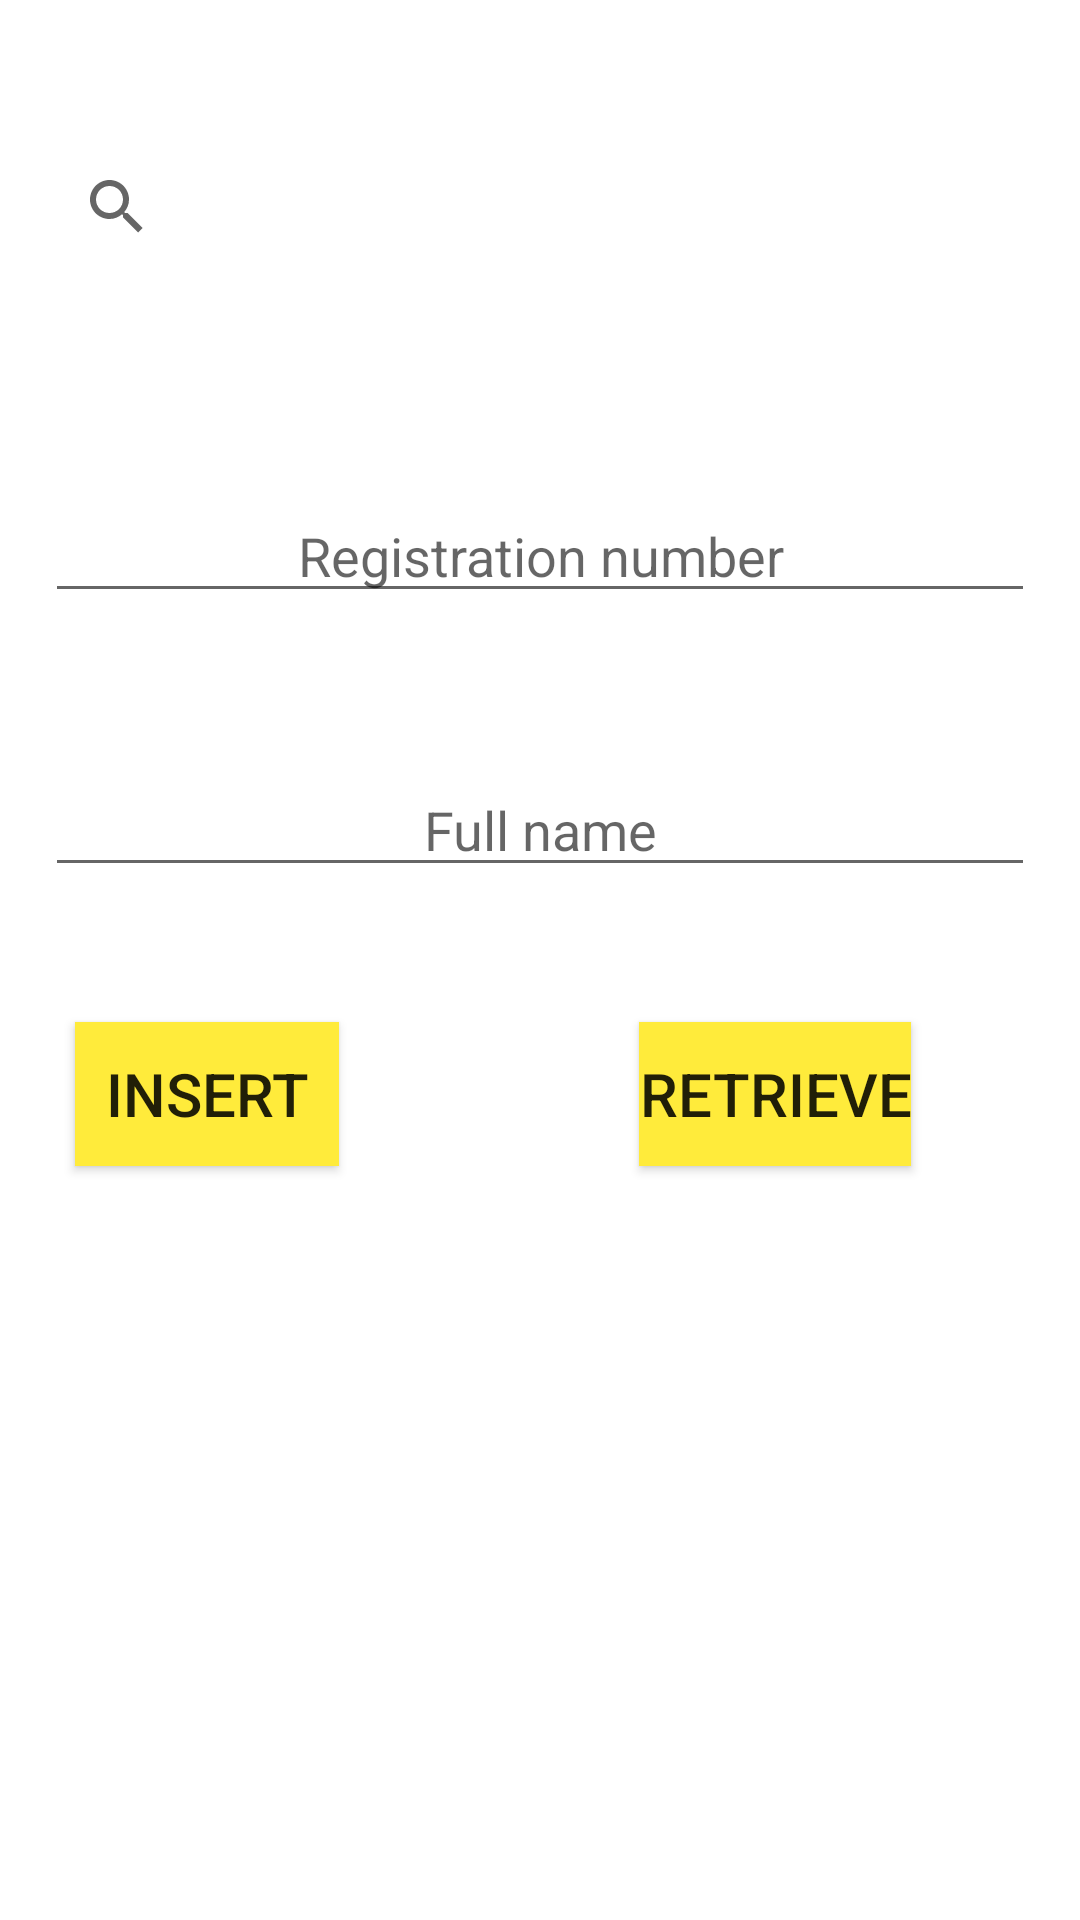

Reconstruct the res/layout file that produces this screen, plus the resources it refers to.
<!-- AndroidManifest.xml: application theme Theme.SearchFromDatabase -->
<!-- res/layout/activity_main.xml -->
<?xml version="1.0" encoding="utf-8"?>
<RelativeLayout xmlns:android="http://schemas.android.com/apk/res/android"
    xmlns:app="http://schemas.android.com/apk/res-auto"
    xmlns:tools="http://schemas.android.com/tools"
    android:padding="15dp"
    android:layout_width="match_parent"
    android:layout_height="match_parent"
    tools:context=".MainActivity">

    <SearchView
        android:layout_width="match_parent"
        android:layout_height="wrap_content"
        android:id="@+id/search"
        android:inputType="text"
        android:layout_marginTop="30dp"
         />

   <EditText
       android:layout_width="match_parent"
       android:layout_height="wrap_content"
       android:id="@+id/regNo"
       android:inputType="text"
       android:layout_below="@+id/search"
       android:layout_marginTop="70dp"
       android:hint="Registration number"
       android:gravity="center"
       android:textColor="@color/cardview_dark_background"
       />
    <EditText
        android:layout_width="match_parent"
        android:layout_height="wrap_content"
        android:id="@+id/name"
        android:inputType="text"
        android:gravity="center"
        android:layout_marginTop="50dp"
        android:layout_below="@+id/regNo"
        android:hint="Full name"
        android:textColor="@color/cardview_dark_background"
        />

    <Button
        android:id="@+id/insert"
        android:layout_width="wrap_content"
        android:layout_height="wrap_content"
        android:layout_below="@+id/name"
        android:layout_marginTop="45dp"
        android:background="#FFEB3B"
        android:layout_marginLeft="10dp"
        android:text="INSERT"
        android:textSize="20sp" />

    <Button
        android:id="@+id/retrieve"
        android:layout_width="wrap_content"
        android:layout_height="wrap_content"
        android:layout_below="@+id/name"
        android:layout_marginTop="45dp"
        android:background="#FFEB3B"
        android:text="RETRIEVE"
        android:layout_toRightOf="@+id/insert"
        android:layout_marginLeft="100dp"
        android:textSize="20sp" />
    <ListView
        android:layout_width="match_parent"
        android:layout_height="wrap_content"
        android:layout_below="@+id/insert"
        android:divider="#FFA500"
        android:dividerHeight="4dp"
        android:background="#FBCEB1"
        android:layout_marginTop="40dp"
        android:id="@+id/list"/>


</RelativeLayout>
<!-- resources referenced by this layout -->
<resources>
  <style name="Theme.SearchFromDatabase" parent="Theme.MaterialComponents.DayNight.DarkActionBar">
          
          <item name="colorPrimary">@color/purple_500</item>
          <item name="colorPrimaryVariant">@color/purple_700</item>
          <item name="colorOnPrimary">@color/white</item>
          
          <item name="colorSecondary">@color/teal_200</item>
          <item name="colorSecondaryVariant">@color/teal_700</item>
          <item name="colorOnSecondary">@color/black</item>
          
          <item name="android:statusBarColor" tools:targetApi="l">?attr/colorPrimaryVariant</item>
          
      </style>
  <!-- not gathered from this repository: default colours our renderer supplied (Android Studio template values) -->
  <color name="purple_500">#FF6200EE</color>
  <color name="purple_700">#FF3700B3</color>
  <color name="teal_200">#FF03DAC5</color>
  <color name="teal_700">#FF018786</color>
  <color name="black">#FF000000</color>
  <color name="white">#FFFFFFFF</color>
</resources>
